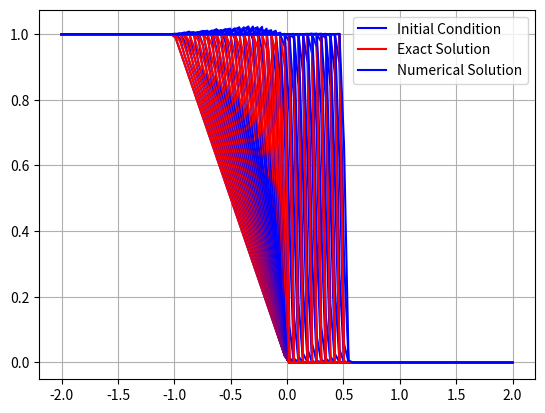

Reproduce this figure in Python.
import numpy as np
import matplotlib.pyplot as plt

# Longueur du domaine
a = -2
b = 2
# Nombre de noeuds
N = 100
# Le pas du maillage
dx = (b-a)/(N-1)

# Coordonnées x des noeuds
x = np.linspace(a, b, N)

# Nombre CFL (0 < CFL <= 1)
CFL = 0.7

# Initialisation de la solution u
u = np.zeros(N)
# Fonction limiteur de pente
def phm(x):
    return max(0,(x+x**2)/(1+x**2))
# Fonction pour la condition initiale
def g(x):
    if x < -1:
        return 1
    elif -1 <= x <= 0:
        return -x
    else:
        return 0

# Initialisation de la condition initiale
for i in range(N):
    u[i] = g(x[i])

# Tracé de la condition initiale
plt.plot(x, u, '-b', label='Initial Condition')
plt.grid()
plt.legend()

# Tableau pour la nouvelle valeur de u
unewp = np.zeros(N)
# Tableau pour la solution exacte au temps courant
unewx = np.zeros(N)

# Pause pour visualisation initiale
#plt.pause(0.5)

# Temps final de la simulation
Tfinal = 2
 
# Temps initial
temps = 0
r=np.zeros(N)
while temps < Tfinal:
    # Calcul du pas de temps pour assurer la stabilité
    max_u = np.max(np.abs(u))
   
    if max_u == 0:
         max_u = 1e-6  # Éviter la division par zéro
    dt = CFL * dx / max_u
    lamda = dt / dx


    # Mise à jour de la solution exacte au temps courant
    if temps < 1:
        for i in range(N):
            if x[i]-temps<-1:
                unewx[i] =1
            elif (temps-1)<=x[i]<=0:
                unewx[i]= -x[i]/(1-temps)
            else:
                unewx[i] =0
    else:
        for i in range(N):
            if (2*x[i] + 1) < temps:
                unewx[i] = 1
            else:
                unewx[i] = 0

    # Mise à jour de la solution numérique
    for i in range(1, N-1):
        for i in range(1, N-1):
            if (u[i+1] - u[i]) != 0:
                r[i] = (u[i] - u[i-1]) / (u[i+1] - u[i])
                
            else:
                r[i] = 0
            if (u[i] - u[i-1]) != 0:
                 r[i-1] = (u[i-1] - u[i-2]) / (u[i] - u[i-1])
                 
            else:
                 r[i-1] = 0
            if i==N-2:
                r[i+1]==0
            else:
               if (u[i+2] - u[i+1]) != 0:
                   r[i+1] = (u[i+1] - u[i]) / (u[i+2] - u[i+1])
                 
               else:
                   r[i+1] = 0
            U_L_right = u[i] + 0.5 * phm(r[i]) * (u[i+1] - u[i])
            if i==N-2:
               U_R_right=u[N-1]
            else:
               U_R_right = u[i+1] - 0.5 * phm(r[i+1]) * (u[i+2] - u[i+1])
          
            U_L_left = u[i-1] + 0.5 * phm(r[i-1]) * (u[i] - u[i-1])
            U_R_left = u[i] - 0.5 * phm(r[i]) * (u[i+1] - u[i])
            flux_right = 0.5*(( U_L_right **2+ U_R_right**2)/2)-0.5*abs(( U_L_right + U_R_right)/2)*( U_R_right- U_L_right )
           
            flux_left = 0.5*((U_L_left**2+U_R_left**2)/2)-0.5*abs((U_L_left+U_R_left)/2)*(U_R_left-U_L_left)
    
            unewp[i] = u[i] - lamda * (flux_right - flux_left)

    # Conditions aux limites de Neumann (Dérivées nulles)
    unewp[N-1] = unewp[N-2]
    unewp[0] = unewp[1]

    # Mise à jour du temps
    temps += dt
    # Mise à jour de u
    u = unewp.copy()

    # Tracé des courbes de u et unewx au cours du temps
    plt.plot(x, unewx, '-r', label='Exact Solution' if temps <= dt else "")
    plt.plot(x, u, '-b', label='Numerical Solution' if temps <= dt else "")
    plt.grid()
    plt.pause(0.01)

plt.legend()
plt.show()

# Calcul de l'erreur
Err = 0
for i in range(N):
    Err += dx * (unewx[i] - u[i])**2
Err = np.sqrt(Err)
print("Nombre de noeuds :", N-1)
print("Pas du maillage :", dx)
print("Log du pas du maillage :", np.log(dx))
print("Erreur :", Err)
print("Log de l'erreur :", np.log(Err))